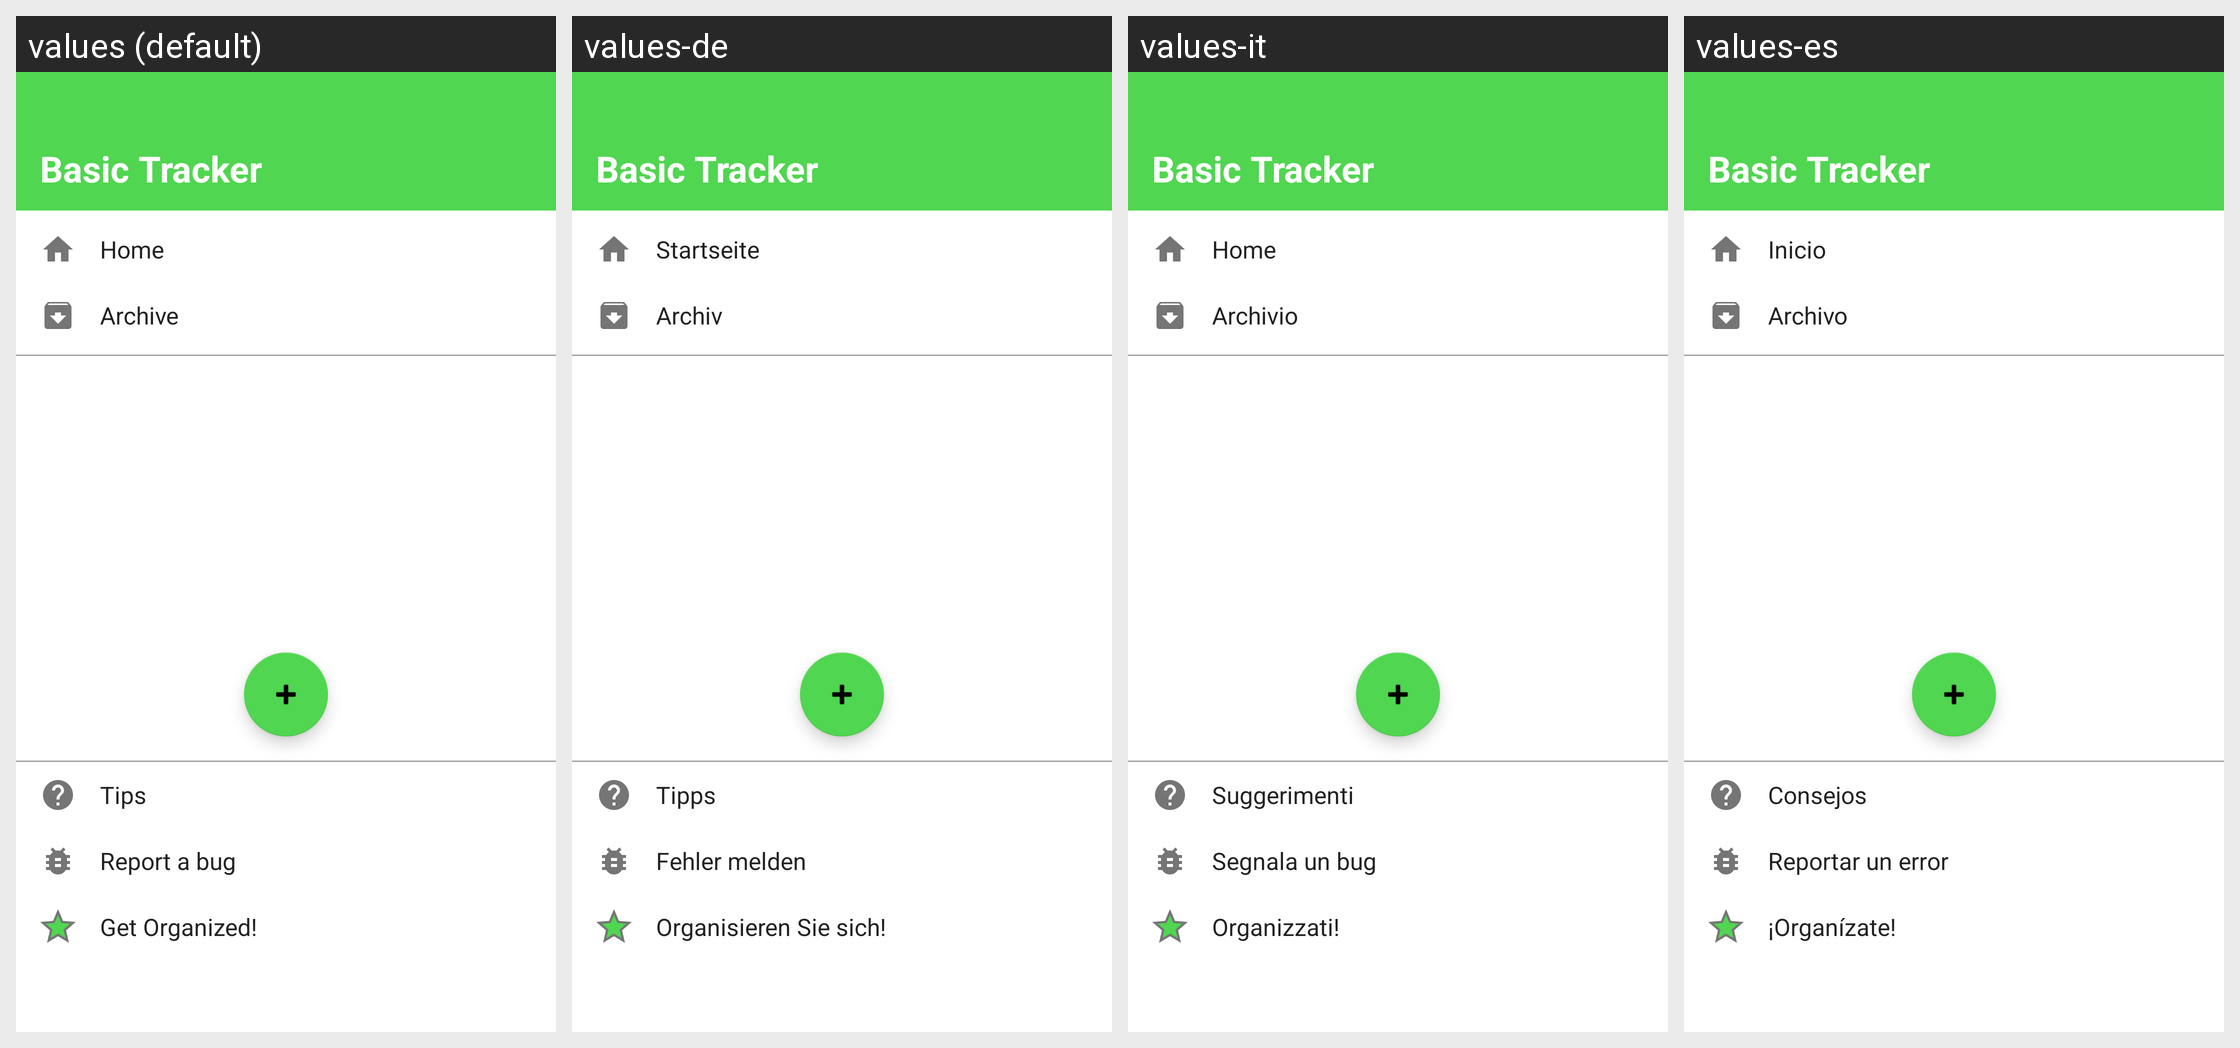

Here is an Android app screen in its default locale and in the app's own translations. Write out the translated-string differences for the strings that appear on this screen.
Android screen res/layout/drawer_content.xml rendered under 4 locales, left to right: values (default), values-de, values-it, values-es. Device: Nexus 5 (rendered at 1080×1920; each locale shown at half size, 540×960, under a caption strip naming it); theme AppTheme.
Other locales in the repository, not shown: values-da, values-fr, values-no, values-pt, values-ru, values-sv, values-uk.
Strings drawn on this screen, with the default value and each locale's value (text and hints the layout hard-codes, and strings that could not be matched under every locale, appear in the picture but are not listed):

app_name_full
  values: Basic Tracker
  values-de: Basic Tracker
  values-it: Basic Tracker
  values-es: Basic Tracker

home
  values: Home
  values-de: Startseite
  values-it: Home
  values-es: Inicio

archive
  values: Archive
  values-de: Archiv
  values-it: Archivio
  values-es: Archivo

tips
  values: Tips
  values-de: Tipps
  values-it: Suggerimenti
  values-es: Consejos

report_bug
  values: Report a bug
  values-de: Fehler melden
  values-it: Segnala un bug
  values-es: Reportar un error

get_organized
  values: Get Organized!
  values-de: Organisieren Sie sich!
  values-it: Organizzati!
  values-es: ¡Organízate!
